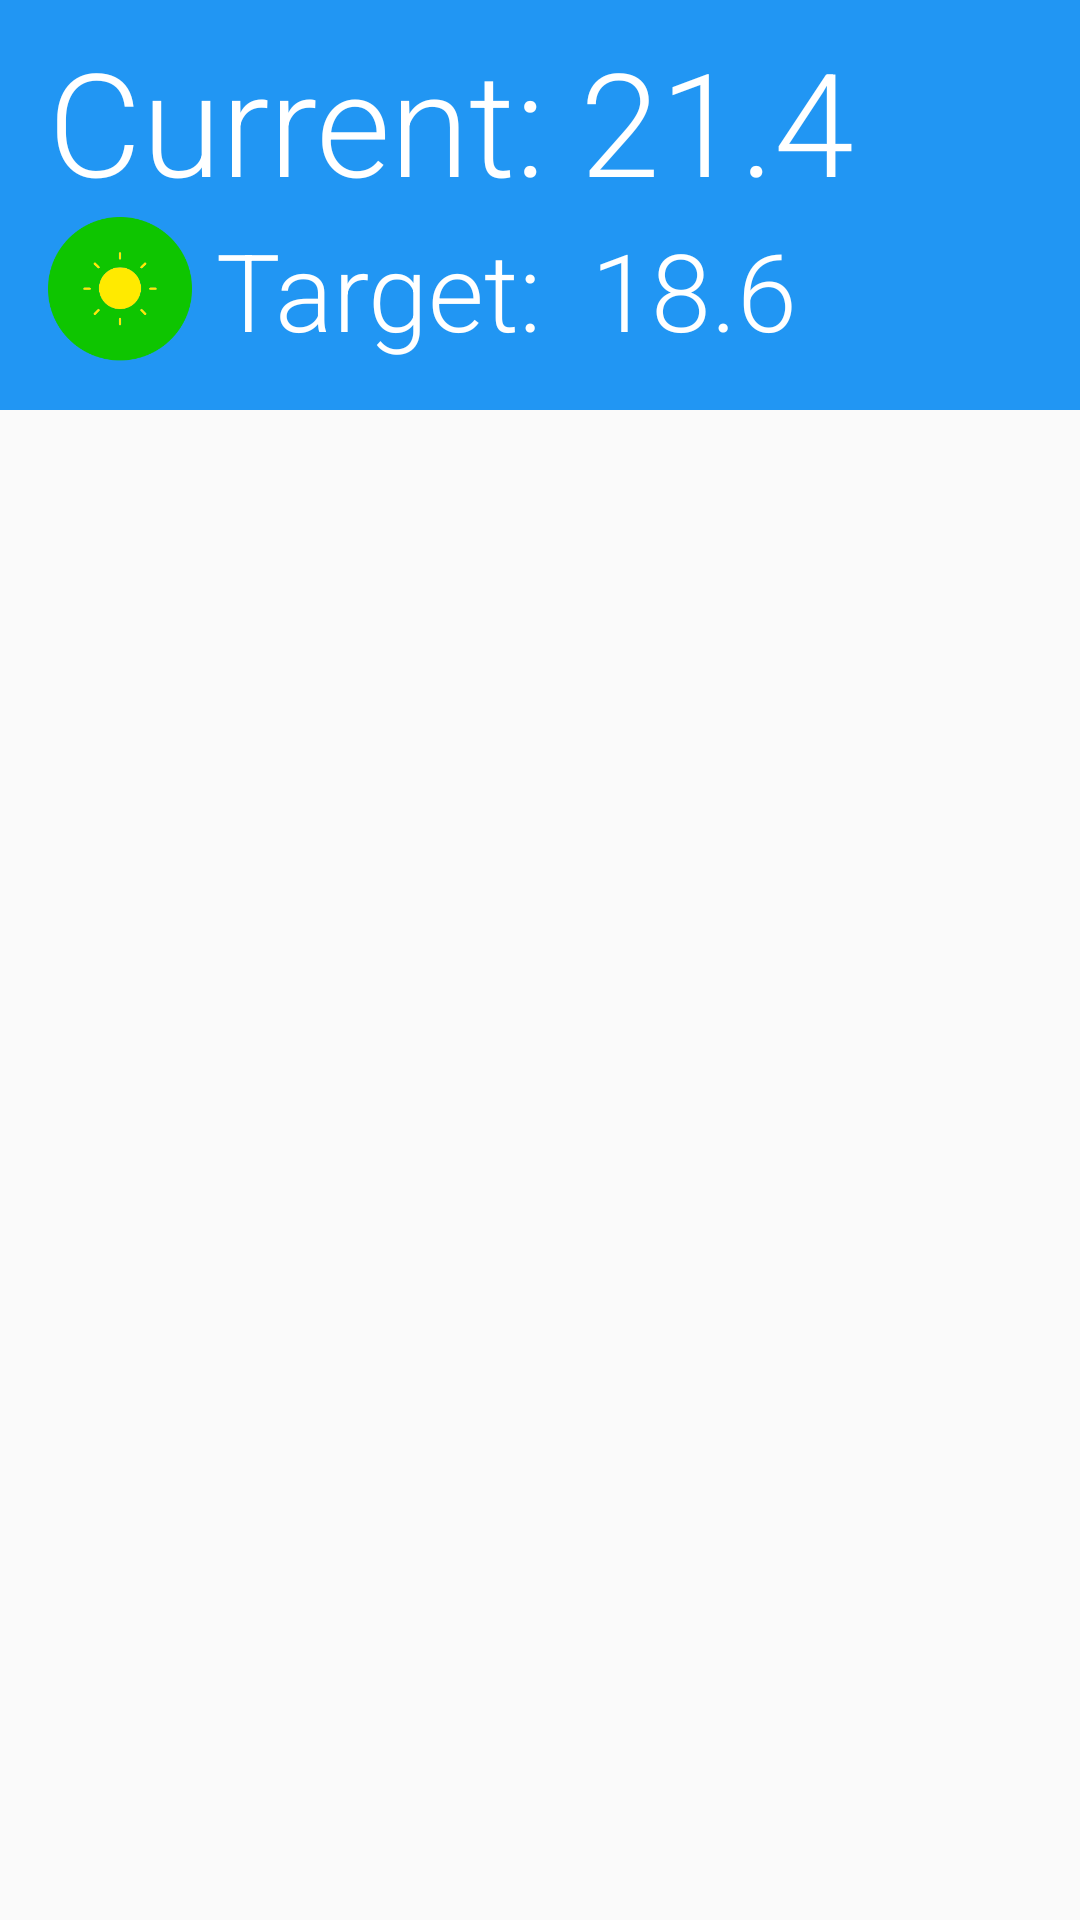

Write the Android layout XML for this screen, with the resource values it uses.
<!-- AndroidManifest.xml: application theme AppTheme -->
<!-- res/layout/activity_main.xml -->
<LinearLayout xmlns:android="http://schemas.android.com/apk/res/android"
        xmlns:tools="http://schemas.android.com/tools"
        android:layout_width="match_parent"
        android:layout_height="match_parent"
        android:orientation="vertical" >

    <android.support.v7.widget.Toolbar
        android:id="@+id/toolbar"
        android:layout_width="match_parent"
        android:layout_height="wrap_content"
        android:minHeight="?attr/actionBarSize"
        android:background="@color/primaryColor"
        theme="@style/ThemeOverlay.AppCompat.ActionBar">

        <LinearLayout
            android:orientation="vertical"
            android:layout_width="match_parent"
            android:layout_height="match_parent">

            <TextView
                android:layout_width="wrap_content"
                android:layout_height="wrap_content"
                android:textAppearance="?android:attr/textAppearanceLarge"
                android:text="Current: 21.4"
                android:id="@+id/textView"
                android:textSize="48dp"
                android:textColor="@color/secondColor"
                android:layout_marginTop="8dp" />

            <LinearLayout
                android:orientation="horizontal"
                android:layout_width="match_parent"
                android:layout_height="match_parent"
                android:layout_marginBottom="16dp">

                <ImageView
                    android:layout_width="48dp"
                    android:layout_height="48dp"
                    android:id="@+id/imageView"
                    android:background="@drawable/sun" />

                <TextView
                    android:layout_width="wrap_content"
                    android:layout_height="wrap_content"
                    android:textAppearance="?android:attr/textAppearanceLarge"
                    android:text="Target:"
                    android:id="@+id/textView2"
                    android:textSize="36dp"
                    android:textColor="@color/secondColor"
                    android:layout_marginLeft="8dp" />

                <ImageButton
                    android:layout_width="wrap_content"
                    android:layout_height="wrap_content"
                    android:id="@+id/imageButton"
                    android:background="@drawable/ic_minus"
                    android:layout_marginTop="9dp"
                    android:layout_marginLeft="8dp"
                    android:onClick="decrementTarget" />

                <TextView
                    android:layout_width="wrap_content"
                    android:layout_height="wrap_content"
                    android:textAppearance="?android:attr/textAppearanceLarge"
                    android:text="18.6"
                    android:id="@+id/targetText"
                    android:textSize="36dp"
                    android:textColor="@color/secondColor"
                    android:layout_marginLeft="8dp" />

                <ImageButton
                    android:layout_width="wrap_content"
                    android:layout_height="wrap_content"
                    android:id="@+id/imageButton2"
                    android:background="@drawable/ic_plus"
                    android:layout_marginTop="9dp"
                    android:layout_marginLeft="8dp"
                    android:onClick="incrementTarget" />

            </LinearLayout>
        </LinearLayout>

    </android.support.v7.widget.Toolbar>

    <ListView
        android:layout_width="fill_parent"
        android:layout_height="wrap_content"
        android:id="@+id/mainListView"
        android:divider="#FFFFFF"/>


</LinearLayout>
<!-- resources referenced by this layout -->
<resources>
  <color name="primaryColor">#2196F3</color>
  <color name="secondColor">#FFFFFF</color>
  <!-- drawable sun: png bitmap (drawable, 6724 bytes) -->
  <style name="AppTheme" parent="Theme.AppCompat.Light.DarkActionBar">
          
          <item name="android:actionBarSize">55dp</item>
          <item name="actionBarSize">55dp</item>
          <item name="colorPrimary">#2196F3</item>
          <item name="colorControlNormal">#ffffffff</item>
          <item name="android:fontFamily">sans-serif-light</item>
      </style>
</resources>
